Photos from the image-classification dataset "Service-learning-model" in the GitHub repository ajintalan16/Service-learning-model. Its 3 classes are: akapulko, lagundi, sambong.

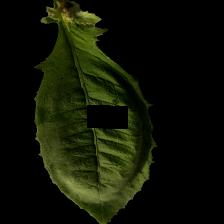
Label: sambong

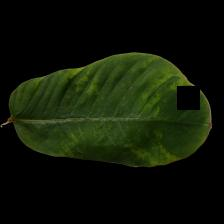
Label: akapulko

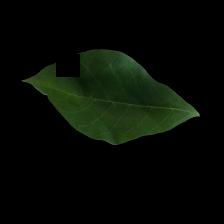
Label: lagundi

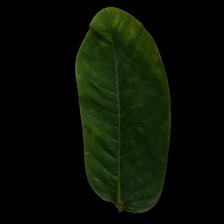
Label: akapulko

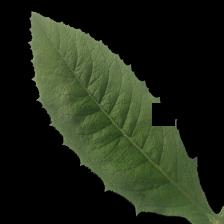
Label: sambong

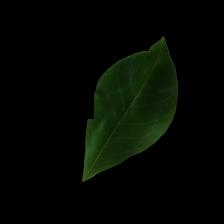
Label: lagundi
